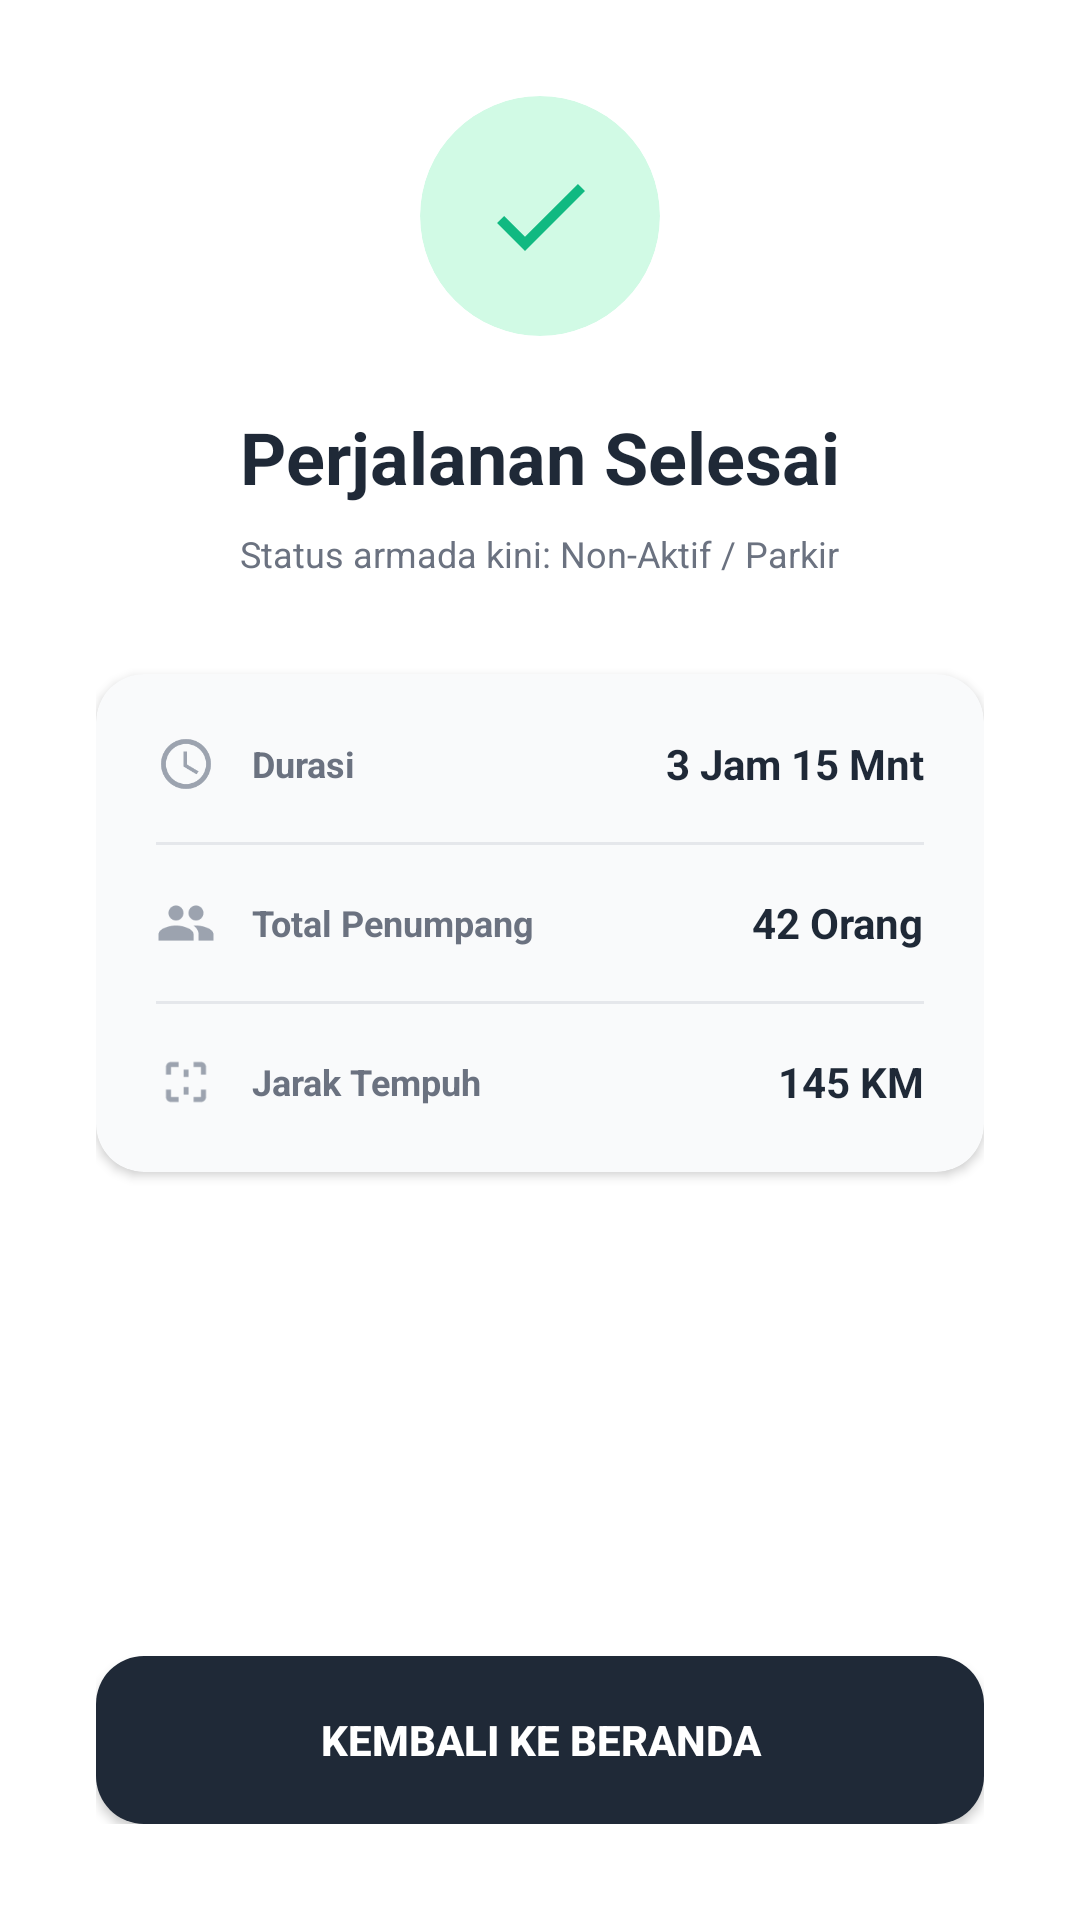

Write the Android layout XML for this screen, with the resource values it uses.
<!-- AndroidManifest.xml: application theme Theme.BusKruTracker -->
<!-- res/layout/activity_laporan.xml -->
<?xml version="1.0" encoding="utf-8"?>
<LinearLayout xmlns:android="http://schemas.android.com/apk/res/android"
    xmlns:app="http://schemas.android.com/apk/res-auto"
    android:layout_width="match_parent"
    android:layout_height="match_parent"
    android:orientation="vertical"
    android:background="@android:color/white"
    android:gravity="center"
    android:padding="32dp">

    
    <androidx.cardview.widget.CardView
        android:layout_width="80dp"
        android:layout_height="80dp"
        app:cardCornerRadius="40dp"
        app:cardElevation="0dp"
        app:cardBackgroundColor="#D1FAE5"
        android:layout_marginBottom="24dp">

        <ImageView
            android:layout_width="40dp"
            android:layout_height="40dp"
            android:layout_gravity="center"
            android:src="@drawable/ic_check"
            android:tint="#10B981"
            android:contentDescription="Success Icon" />
    </androidx.cardview.widget.CardView>

    
    <TextView
        android:layout_width="wrap_content"
        android:layout_height="wrap_content"
        android:text="Perjalanan Selesai"
        android:textSize="24sp"
        android:textStyle="bold"
        android:textColor="#1F2937"
        android:layout_marginBottom="8dp" />

    
    <TextView
        android:layout_width="wrap_content"
        android:layout_height="wrap_content"
        android:text="Status armada kini: Non-Aktif / Parkir"
        android:textSize="12sp"
        android:textColor="#6B7280"
        android:gravity="center"
        android:layout_marginBottom="32dp" />

    
    <androidx.cardview.widget.CardView
        android:layout_width="match_parent"
        android:layout_height="wrap_content"
        app:cardCornerRadius="16dp"
        app:cardElevation="2dp"
        app:cardBackgroundColor="#F9FAFB"
        android:layout_marginBottom="32dp">

        <LinearLayout
            android:layout_width="match_parent"
            android:layout_height="wrap_content"
            android:orientation="vertical"
            android:padding="20dp">

            
            <LinearLayout
                android:layout_width="match_parent"
                android:layout_height="wrap_content"
                android:orientation="horizontal"
                android:paddingBottom="16dp"
                android:gravity="center_vertical">

                <ImageView
                    android:layout_width="20dp"
                    android:layout_height="20dp"
                    android:src="@drawable/ic_clock"
                    android:tint="#9CA3AF"
                    android:layout_marginEnd="12dp"
                    android:contentDescription="Clock Icon" />

                <TextView
                    android:layout_width="0dp"
                    android:layout_height="wrap_content"
                    android:layout_weight="1"
                    android:text="Durasi"
                    android:textSize="12sp"
                    android:textStyle="bold"
                    android:textColor="#6B7280" />

                <TextView
                    android:id="@+id/tv_durasi"
                    android:layout_width="wrap_content"
                    android:layout_height="wrap_content"
                    android:text="3 Jam 15 Mnt"
                    android:textSize="14sp"
                    android:textStyle="bold"
                    android:textColor="#1F2937" />
            </LinearLayout>

            <View
                android:layout_width="match_parent"
                android:layout_height="1dp"
                android:background="#E5E7EB"
                android:layout_marginBottom="16dp" />

            
            <LinearLayout
                android:layout_width="match_parent"
                android:layout_height="wrap_content"
                android:orientation="horizontal"
                android:paddingBottom="16dp"
                android:gravity="center_vertical">

                <ImageView
                    android:layout_width="20dp"
                    android:layout_height="20dp"
                    android:src="@drawable/ic_users"
                    android:tint="#9CA3AF"
                    android:layout_marginEnd="12dp"
                    android:contentDescription="Users Icon" />

                <TextView
                    android:layout_width="0dp"
                    android:layout_height="wrap_content"
                    android:layout_weight="1"
                    android:text="Total Penumpang"
                    android:textSize="12sp"
                    android:textStyle="bold"
                    android:textColor="#6B7280" />

                <TextView
                    android:id="@+id/tv_total_penumpang"
                    android:layout_width="wrap_content"
                    android:layout_height="wrap_content"
                    android:text="42 Orang"
                    android:textSize="14sp"
                    android:textStyle="bold"
                    android:textColor="#1F2937" />
            </LinearLayout>

            <View
                android:layout_width="match_parent"
                android:layout_height="1dp"
                android:background="#E5E7EB"
                android:layout_marginBottom="16dp" />

            
            <LinearLayout
                android:layout_width="match_parent"
                android:layout_height="wrap_content"
                android:orientation="horizontal"
                android:gravity="center_vertical">

                <ImageView
                    android:layout_width="20dp"
                    android:layout_height="20dp"
                    android:src="@drawable/ic_road"
                    android:tint="#9CA3AF"
                    android:layout_marginEnd="12dp"
                    android:contentDescription="Road Icon" />

                <TextView
                    android:layout_width="0dp"
                    android:layout_height="wrap_content"
                    android:layout_weight="1"
                    android:text="Jarak Tempuh"
                    android:textSize="12sp"
                    android:textStyle="bold"
                    android:textColor="#6B7280" />

                <TextView
                    android:id="@+id/tv_jarak_tempuh"
                    android:layout_width="wrap_content"
                    android:layout_height="wrap_content"
                    android:text="145 KM"
                    android:textSize="14sp"
                    android:textStyle="bold"
                    android:textColor="#1F2937" />
            </LinearLayout>
        </LinearLayout>
    </androidx.cardview.widget.CardView>

    
    <View
        android:layout_width="match_parent"
        android:layout_height="0dp"
        android:layout_weight="1" />

    
    <Button
        android:id="@+id/btn_kembali_home"
        android:layout_width="match_parent"
        android:layout_height="56dp"
        android:text="KEMBALI KE BERANDA"
        android:textStyle="bold"
        android:textSize="14sp"
        android:background="@drawable/btn_dark"
        android:textColor="@android:color/white"
        android:elevation="8dp" />

</LinearLayout>
<!-- resources referenced by this layout -->
<resources>
  <!-- drawable btn_dark (drawable) -->
  <?xml version="1.0" encoding="utf-8"?>
  <shape xmlns:android="http://schemas.android.com/apk/res/android">
      <solid android:color="#1F2937" />
      <corners android:radius="16dp" />
  </shape>
  <!-- drawable ic_check (drawable) -->
  <?xml version="1.0" encoding="utf-8"?>
  <vector xmlns:android="http://schemas.android.com/apk/res/android"
      android:width="24dp"
      android:height="24dp"
      android:viewportWidth="24"
      android:viewportHeight="24">
  
      <path
          android:fillColor="#10B981"
          android:pathData="M9,16.17L4.83,12l-1.42,1.41L9,19 21,7l-1.41,-1.41z" />
  
  </vector>
  <!-- drawable ic_clock (drawable) -->
  <?xml version="1.0" encoding="utf-8"?>
  <vector xmlns:android="http://schemas.android.com/apk/res/android"
      android:width="24dp"
      android:height="24dp"
      android:viewportWidth="24"
      android:viewportHeight="24">
  
      <path
          android:fillColor="#9CA3AF"
          android:pathData="M12,2C6.5,2 2,6.5 2,12s4.5,10 10,10s10,-4.5 10,-10S17.5,2 12,2zM12,20c-4.41,0 -8,-3.59 -8,-8s3.59,-8 8,-8s8,3.59 8,8S16.41,20 12,20zM12.5,7H11v6l5.25,3.15l0.75,-1.23l-4.5,-2.67z" />
  
  </vector>
  <!-- drawable ic_road (drawable) -->
  <?xml version="1.0" encoding="utf-8"?>
  <vector xmlns:android="http://schemas.android.com/apk/res/android"
      android:width="24dp"
      android:height="24dp"
      android:viewportWidth="24"
      android:viewportHeight="24">
  
      <path
          android:fillColor="#9CA3AF"
          android:pathData="M20,18v-3h-2v3h-3l0,2h3v0c1.1,0 2,-0.9 2,-2zM4,18c0,1.1 0.9,2 2,2h3v-2H6v-3H4V18zM20,6c0,-1.1 -0.9,-2 -2,-2h-3v2h3v3h2V6zM9,4H6C4.9,4 4,4.9 4,6v3h2V6h3V4zM13,7h-2v3h2V7zM13,14h-2v3h2V14z" />
  
  </vector>
  <!-- drawable ic_users (drawable) -->
  <?xml version="1.0" encoding="utf-8"?>
  <vector xmlns:android="http://schemas.android.com/apk/res/android"
      android:width="24dp"
      android:height="24dp"
      android:viewportWidth="24"
      android:viewportHeight="24">
  
      <path
          android:fillColor="#9CA3AF"
          android:pathData="M16,11c1.66,0 2.99,-1.34 2.99,-3S17.66,5 16,5c-1.66,0 -3,1.34 -3,3s1.34,3 3,3zM8,11c1.66,0 2.99,-1.34 2.99,-3S9.66,5 8,5C6.34,5 5,6.34 5,8s1.34,3 3,3zM8,13c-2.33,0 -7,1.17 -7,3.5L1,19h14v-2.5c0,-2.33 -4.67,-3.5 -7,-3.5zM16,13c-0.29,0 -0.62,0.02 -0.97,0.05c1.16,0.84 1.97,1.97 1.97,3.45L17,19h6v-2.5c0,-2.33 -4.67,-3.5 -7,-3.5z" />
  
  </vector>
  <style name="Theme.BusKruTracker" parent="Base.Theme.BusKruTracker" />
  <style name="Base.Theme.BusKruTracker" parent="Theme.Material3.DayNight.NoActionBar">
          
          
      </style>
</resources>
